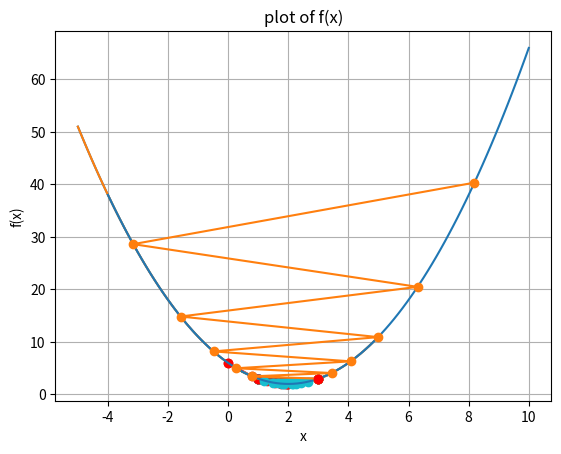

Python code for this plot:
import numpy as np
import matplotlib.pyplot as plt
%matplotlib inline

def f(x):
    return x**2 - 4*x + 6

NumberOfPoints = 101
x = np.linspace(-5., 5, NumberOfPoints)
print(x)

fx = f(x)

plt.plot(x,fx)
plt.grid()
plt.xlabel('x')
plt.ylabel('f(x)')
plt.title('plot of f(x)')
plt.show()

xid = np.argmin(fx)
xopt = x[xid]
print(xopt, f(xopt))

plt.plot(x,fx)
plt.grid()
plt.xlabel('x')
plt.ylabel('f(x)')
plt.title('plot of f(x)')

plt.plot(xopt, f(xopt), 'xr')
plt.show()

def grad_fx(x):
    return 2*x - 4

x0 = 0.
MaxIter = 10
learning_rate = 0.2
for i in range(MaxIter):
    x1 = x0 - learning_rate * grad_fx(x0)
    print(i, x1, f(x1))
    x0 = x1

def gradient_descent(func, grad_func, x, x0, learning_rate=0.01, MaxIter=10, verbose=True):
    start = x0
    paths = [x0]
    for i in range(MaxIter):
        x1 = x0 - learning_rate * grad_func(x0)
        if verbose:
            print('{0:3d} : {1:4.3f}, {2:4.3e}'.format(i, x1, func(x1)))
        x0 = x1
        paths.append(x0)
    # draw gradient descent steps   
    plt.plot(x, func(x))
    plt.grid()
    plt.xlabel('x')
    plt.ylabel('f(x)')
    plt.title('plot of f(x)')
    paths = np.array(paths)
    plt.plot(paths, func(paths), 'o-')
    plt.plot(start, func(start), 'or')
    plt.show()

gradient_descent(f, grad_fx, x=np.linspace(-0.1, 3.5, NumberOfPoints), x0=0, learning_rate=0.2)

gradient_descent(f, grad_fx, x=np.linspace(0.5, 3.5, NumberOfPoints), x0=1.0, learning_rate=1)

gradient_descent(f, grad_fx, x=np.linspace(0.5, 3.5, NumberOfPoints), x0=1.0, learning_rate=0.001)

gradient_descent(f, grad_fx, x=np.linspace(0.5, 3.5, NumberOfPoints), x0=3.0, learning_rate=0.9)

gradient_descent(f, grad_fx, x=np.linspace(-4, 10, NumberOfPoints), x0=3.0, learning_rate=1.1)